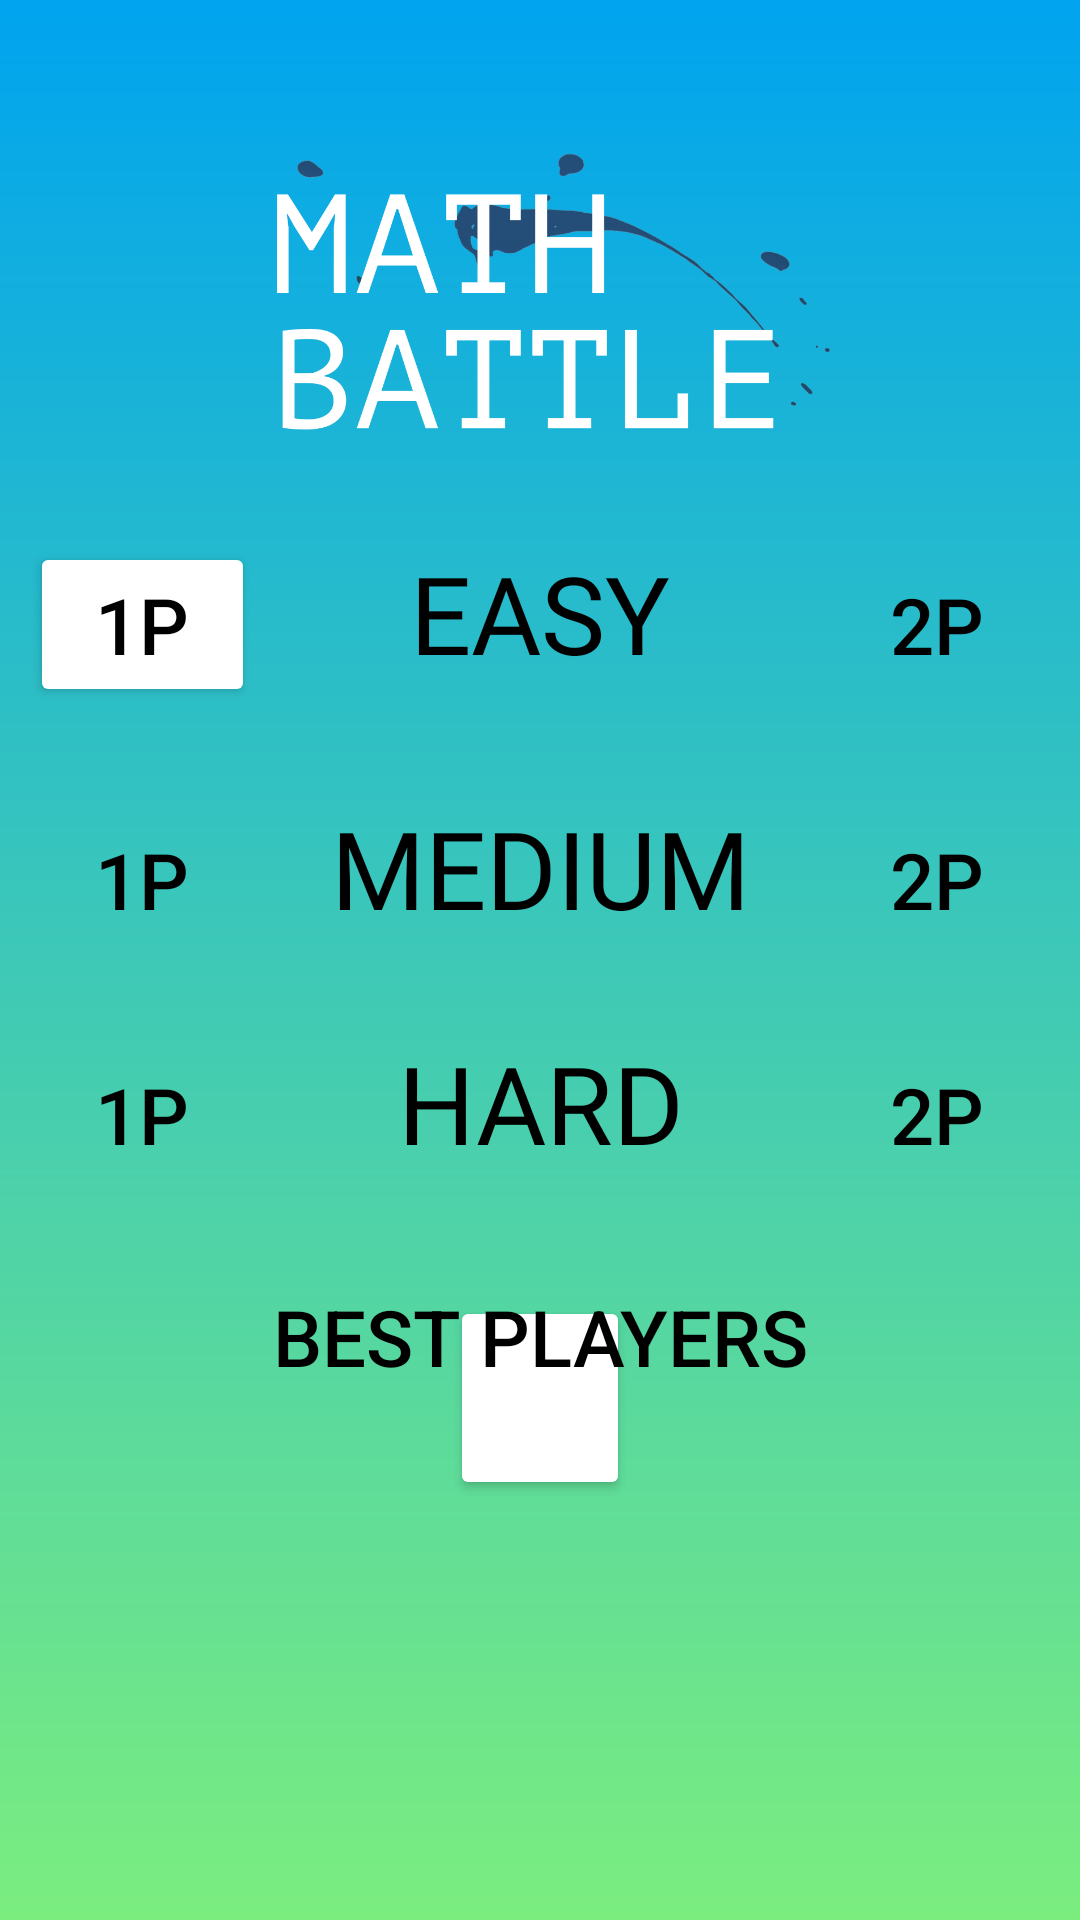

Layout XML and referenced resources for this Android screen:
<!-- AndroidManifest.xml: activity theme AppTheme.NoActionBar -->
<!-- res/layout/activity_main.xml -->
<RelativeLayout xmlns:android="http://schemas.android.com/apk/res/android"
    android:layout_width="match_parent"
    android:layout_height="match_parent"
    android:keepScreenOn="true"
    android:background="@drawable/background_app">


    <ImageView
        android:id="@+id/logo_iv"
        android:layout_width="200dp"
        android:layout_height="120dp"
        android:layout_centerHorizontal="true"
        android:layout_gravity="center"
        android:layout_marginTop="40dp"
        android:layout_marginBottom="20dp"
        android:scaleType="centerInside"
        android:background="@drawable/logo_mathbattle" />


   <LinearLayout
       android:layout_width="match_parent"
       android:layout_height="wrap_content"
       android:id="@+id/layout_easy"
       android:layout_below="@+id/logo_iv">

    <Button
        android:id="@+id/onePlayerEasy"
        android:layout_width="40dp"
        android:layout_height="wrap_content"
        android:layout_marginLeft="10dp"
        android:layout_marginRight="10dp"
        android:textAllCaps="false"
        android:layout_weight="1"
        android:backgroundTint="@color/white"
        android:lineSpacingExtra="6dp"
        android:text="@string/oneplayer"
        android:textAlignment="center"
        android:textSize="26sp"
        android:layout_marginBottom="10dp"
        android:textColor="@color/black" />

       <TextView
           android:id="@+id/easy_level"
           android:layout_width="80dp"
           android:layout_height="wrap_content"
           android:layout_below="@+id/logo_iv"
           android:layout_centerHorizontal="true"
           android:layout_marginLeft="10dp"
           android:layout_marginRight="10dp"
           android:layout_marginBottom="10dp"
           android:layout_weight="2"
           android:fontFamily="@font/paprika"
           android:lineSpacingExtra="6dp"
           android:text="@string/easy"
           android:textAlignment="center"
           android:textAllCaps="false"
           android:textColor="@color/black"
           android:textSize="36sp" />

    <Button
        android:id="@+id/twoPlayerEasy"
        android:layout_width="40dp"
        android:layout_height="wrap_content"
        android:layout_marginRight="10dp"
        android:layout_marginLeft="10dp"
        android:layout_weight="1"
        android:backgroundTint="@color/white"
        android:textAllCaps="false"
        android:layout_below="@+id/logo_iv"
        android:background="@drawable/bgbuttons"
        android:lineSpacingExtra="6dp"
        android:text="@string/twoplayer"
        android:textAlignment="center"
        android:textSize="26sp"
        android:layout_marginBottom="10dp"
        android:textColor="@color/black" />
   </LinearLayout>



    <LinearLayout
        android:layout_width="match_parent"
        android:layout_height="wrap_content"
        android:layout_marginTop="20dp"
        android:id="@+id/layout_medium"
        android:layout_below="@+id/layout_easy">

        <Button
            android:id="@+id/onePlayerMid"
            android:layout_width="40dp"
            android:layout_height="wrap_content"
            android:layout_marginLeft="10dp"
            android:layout_marginRight="10dp"
            android:textAllCaps="false"
            android:layout_weight="1"
            android:backgroundTint="@color/white"
            android:background="@drawable/bgbuttons"
            android:lineSpacingExtra="6dp"
            android:text="@string/oneplayer"
            android:textAlignment="center"
            android:textSize="26sp"
            android:layout_marginBottom="10dp"
            android:textColor="@color/black" />

        <TextView
            android:id="@+id/med_level"
            android:layout_width="80dp"
            android:layout_height="wrap_content"
            android:layout_below="@+id/logo_iv"
            android:layout_centerHorizontal="true"
            android:layout_marginLeft="10dp"
            android:layout_marginRight="10dp"
            android:layout_marginBottom="10dp"
            android:layout_weight="2"
            android:fontFamily="@font/paprika"
            android:lineSpacingExtra="6dp"
            android:text="@string/medium"
            android:textAlignment="center"
            android:textAllCaps="false"
            android:textColor="@color/black"
            android:textSize="36sp" />

        <Button
            android:id="@+id/twoPlayerMid"
            android:layout_width="40dp"
            android:layout_height="wrap_content"
            android:layout_marginRight="10dp"
            android:layout_marginLeft="10dp"
            android:layout_weight="1"
            android:backgroundTint="@color/white"
            android:textAllCaps="false"
            android:layout_below="@+id/logo_iv"
            android:background="@drawable/bgbuttons"
            android:lineSpacingExtra="6dp"
            android:text="@string/twoplayer"
            android:textAlignment="center"
            android:textSize="26sp"
            android:layout_marginBottom="10dp"
            android:textColor="@color/black" />
    </LinearLayout>




    <LinearLayout
        android:layout_width="match_parent"
        android:layout_height="wrap_content"
        android:layout_marginTop="20dp"
        android:id="@+id/layout_hard"
        android:layout_below="@+id/layout_medium">

        <Button
            android:id="@+id/onePlayerHard"
            android:layout_width="40dp"
            android:layout_height="wrap_content"
            android:layout_marginRight="10dp"
            android:layout_marginLeft="10dp"            android:textAllCaps="false"
            android:layout_weight="1"
            android:backgroundTint="@color/white"
            android:background="@drawable/bgbuttons"
            android:lineSpacingExtra="6dp"
            android:text="@string/oneplayer"
            android:textAlignment="center"
            android:textSize="26sp"
            android:layout_marginBottom="10dp"
            android:textColor="@color/black" />

        <TextView
            android:id="@+id/hard_level"
            android:layout_width="80dp"
            android:layout_height="wrap_content"
            android:layout_below="@+id/logo_iv"
            android:layout_centerHorizontal="true"
            android:layout_marginLeft="10dp"
            android:layout_marginRight="10dp"
            android:layout_marginBottom="10dp"
            android:layout_weight="2"
            android:fontFamily="@font/paprika"
            android:lineSpacingExtra="6dp"
            android:text="@string/hard"
            android:textAlignment="center"
            android:textAllCaps="false"
            android:textColor="@color/black"
            android:textSize="36sp" />

        <Button
            android:id="@+id/twoPlayerHard"
            android:layout_width="40dp"
            android:layout_height="wrap_content"
            android:layout_marginRight="10dp"
            android:layout_marginLeft="10dp"
            android:layout_weight="1"
            android:backgroundTint="@color/white"
            android:textAllCaps="false"
            android:layout_below="@+id/logo_iv"
            android:background="@drawable/bgbuttons"
            android:lineSpacingExtra="6dp"
            android:text="@string/twoplayer"
            android:textAlignment="center"
            android:textSize="26sp"
            android:layout_marginBottom="10dp"
            android:textColor="@color/black" />
    </LinearLayout>









    <androidx.appcompat.widget.AppCompatButton
        android:id="@+id/top_table_activity"
        android:layout_width="220dp"
        android:layout_height="wrap_content"
        android:layout_centerHorizontal="true"
        android:layout_below="@+id/layout_hard"
        android:background="@drawable/bgbuttons"
        android:layout_marginTop="20dp"
        android:layout_marginBottom="10dp"
        android:lineSpacingExtra="6dp"
        android:text="@string/best_players"
        android:textAlignment="center"
        android:textColor="@color/black"
        android:textSize="26sp"/>

    <FrameLayout
        android:id="@+id/container"
        android:layout_width="fill_parent"
        android:layout_height="fill_parent">

    <LinearLayout
        android:id="@+id/sound_layout"
        android:layout_width="wrap_content"
        android:layout_height="wrap_content"
        android:layout_gravity="bottom|center"
        android:layout_marginBottom="140dp">
        <androidx.appcompat.widget.AppCompatButton
            android:id="@+id/musicBtn"
            android:layout_width="60dp"
            android:layout_height="68dp"
            android:backgroundTint="@color/white"
            android:layout_marginTop="20dp" />
    </LinearLayout>
    </FrameLayout>

</RelativeLayout>
<!-- resources referenced by this layout -->
<resources>
  <color name="black">#000000</color>
  <color name="white">#FFF</color>
  <!-- drawable background_app (drawable) -->
  <?xml version="1.0" encoding="utf-8"?>
  <shape xmlns:android="http://schemas.android.com/apk/res/android">
      <gradient
          android:startColor="@color/mblue"
          android:endColor="@color/green"
          android:angle="270"/>
  </shape>
  <!-- drawable logo_mathbattle: png bitmap (drawable, 63288 bytes) -->
  <string name="best_players">Best Players</string>
  <string name="easy">EASY</string>
  <string name="hard">HARD</string>
  <string name="medium">MEDIUM</string>
  <string name="oneplayer">1P</string>
  <string name="twoplayer">2P</string>
  <style name="AppTheme.NoActionBar">
          <item name="windowActionBar">false</item>
          <item name="windowNoTitle">true</item>
      </style>
  <color name="mblue">#00A4EF</color>
  <color name="green">#7BED7F</color>
</resources>
